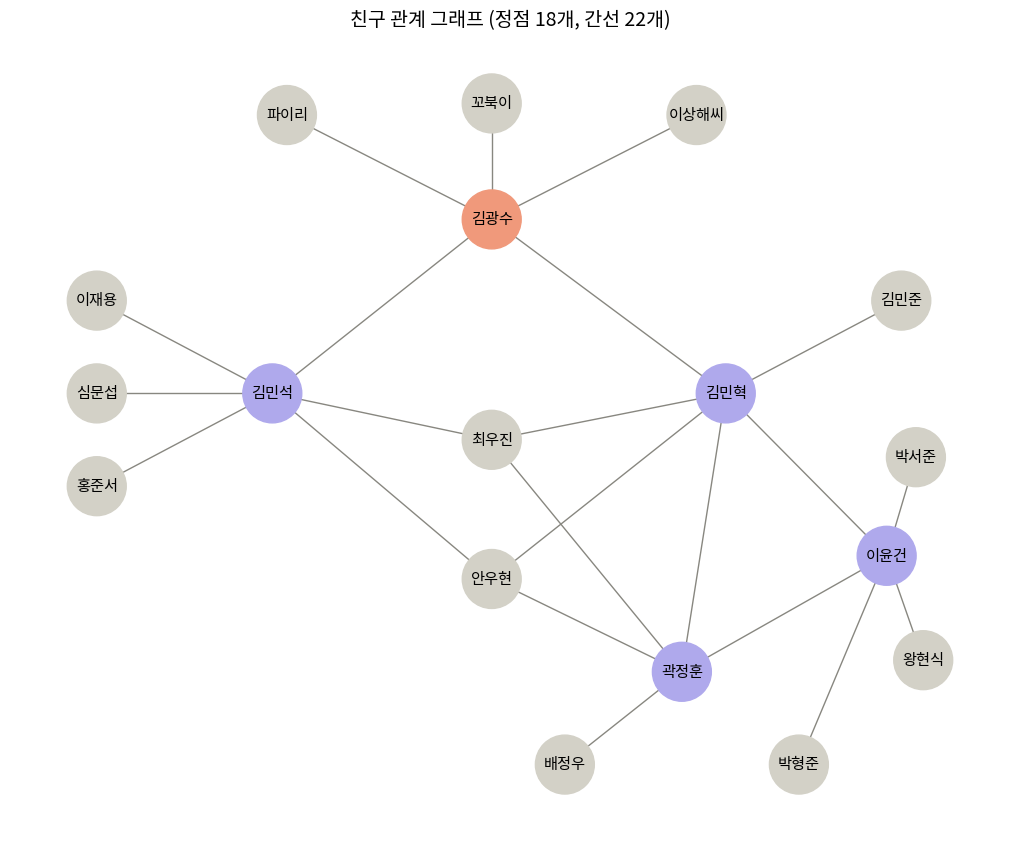
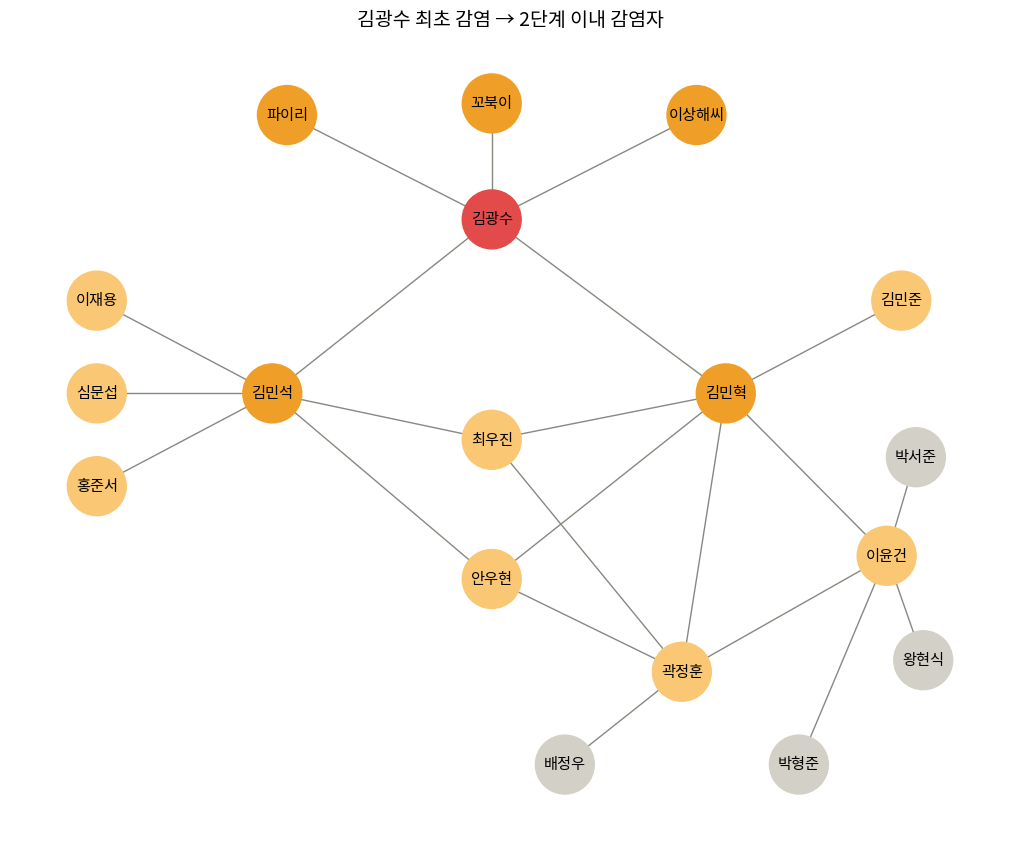

Reproduce these figures in Python, in order. (Note: this script raises an exception after producing the figures.)
# 1. 친구 관계 그래프 만들기
# 딕셔너리를 활용한 인접 리스트 (친구 목록은 가나다순)

graph = {
    '김광수': ['김민석', '김민혁', '꼬북이', '이상해씨', '파이리'],
    '파이리': ['김광수'],
    '꼬북이': ['김광수'],
    '이상해씨': ['김광수'],

    '김민석': ['김광수', '심문섭', '안우현', '이재용', '최우진', '홍준서'],
    '이재용': ['김민석'],
    '심문섭': ['김민석'],
    '홍준서': ['김민석'],

    '김민혁': ['곽정훈', '김광수', '김민준', '안우현', '이윤건', '최우진'],
    '김민준': ['김민혁'],

    '이윤건': ['곽정훈', '김민혁', '박서준', '박형준', '왕현식'],
    '박서준': ['이윤건'],
    '왕현식': ['이윤건'],
    '박형준': ['이윤건'],

    '곽정훈': ['김민혁', '배정우', '안우현', '이윤건', '최우진'],
    '배정우': ['곽정훈'],

    # 김민석, 김민혁, 곽정훈 세 사람 모두와 친구인 사람
    '최우진': ['곽정훈', '김민석', '김민혁'],
    '안우현': ['곽정훈', '김민석', '김민혁'],
}

# 친구 관계 출력
print("친구 관계 그래프")

for person in graph:
    print(person, ":", graph[person])

print("\n전체 정점 수:", len(graph))
print("전체 연결 수:", sum(len(friend) for friend in graph.values()) // 2)

# 무방향 그래프 검사: A가 B의 친구면 B도 A의 친구여야 한다

def check_undirected(graph):
    for person, friends in graph.items():
        for friend in friends:
            if person not in graph.get(friend, []):
                print(f"오류: {person} → {friend} 는 있지만 {friend} → {person} 가 없음")
                return False
    return True

print("무방향 그래프인가?", check_undirected(graph))

# DFS 탐색

def dfs(graph, v, visited, order):
    visited.add(v)
    order.append(v)
    print(v, end=' ')

    for neighbor in graph[v]:
        if neighbor not in visited:
            dfs(graph, neighbor, visited, order)

    return order


# BFS 탐색

from collections import deque

def bfs(graph, start):
    visited = set()
    queue = deque([start])
    order = []

    visited.add(start)

    while queue:
        v = queue.popleft()
        order.append(v)
        print(v, end=' ')

        for neighbor in graph[v]:
            if neighbor not in visited:
                visited.add(neighbor)
                queue.append(neighbor)

    return order


# 탐색 결과 출력

print("DFS 탐색 순서:")
dfs_order = dfs(graph, '김광수', set(), [])

print("\n\nBFS 탐색 순서:")
bfs_order = bfs(graph, '김광수')

hand_dfs = ['김광수', '김민석', '심문섭', '안우현', '곽정훈', '김민혁', '김민준', '이윤건', '박서준',
            '박형준', '왕현식', '최우진', '배정우', '이재용', '홍준서', '꼬북이', '이상해씨', '파이리']

hand_bfs = ['김광수', '김민석', '김민혁', '꼬북이', '이상해씨', '파이리', '심문섭', '안우현', '이재용',
            '최우진', '홍준서', '곽정훈', '김민준', '이윤건', '배정우', '박서준', '박형준', '왕현식']

print("DFS 손 풀이 == 코드 결과 :", hand_dfs == dfs_order)
print("BFS 손 풀이 == 코드 결과 :", hand_bfs == bfs_order)
print("방문한 정점 수 (DFS / BFS):", len(dfs_order), "/", len(bfs_order))

# 2단계 친구 추천

def recommend_friend(graph, start):

    visited = {start}
    queue = deque([(start, 0)])   # (노드, 거리)
    recommended = []

    while queue:

        current, depth = queue.popleft()

        if depth == 2:
            recommended.append(current)
            continue

        for neighbor in graph[current]:

            if neighbor not in visited:
                visited.add(neighbor)
                queue.append((neighbor, depth + 1))

    print(f"\n{start}의 친구 추천 (2단계):")

    if recommended:
        for friend in recommended:
            print("-", friend)
    else:
        print("추천할 친구가 없습니다.")

    return recommended


# 친구 목록이 주어진 5명에 대해 친구 추천

for person in ['김광수', '이윤건', '김민석', '김민혁', '곽정훈']:
    recommend_friend(graph, person)

# 한글 폰트 설정 (코랩)
import os
import matplotlib.pyplot as plt
import matplotlib.font_manager as fm

FONT_PATH = '/usr/share/fonts/truetype/nanum/NanumGothic.ttf'
if not os.path.exists(FONT_PATH):
    os.system('apt-get -qq install -y fonts-nanum > /dev/null')

if os.path.exists(FONT_PATH):
    fm.fontManager.addfont(FONT_PATH)
    FONT = fm.FontProperties(fname=FONT_PATH).get_name()
else:
    FONT = 'Noto Sans CJK JP'   # 코랩이 아닌 환경용 예비 폰트

plt.rc('font', family=FONT)
plt.rc('axes', unicode_minus=False)
print("사용 폰트:", FONT)

import networkx as nx

G = nx.Graph()
for person, friends in graph.items():
    for friend in friends:
        G.add_edge(person, friend)

# 손으로 그린 그림과 비슷한 위치에 정점 배치
pos = {
    '파이리': (200, 50), '꼬북이': (340, 40), '이상해씨': (480, 50),
    '김광수': (340, 140),
    '이재용': (70, 210), '심문섭': (70, 290), '홍준서': (70, 370),
    '김민석': (190, 290), '김민혁': (500, 290), '김민준': (620, 210),
    '최우진': (340, 330), '안우현': (340, 450),
    '이윤건': (610, 430), '박서준': (630, 345), '왕현식': (635, 520), '박형준': (550, 610),
    '곽정훈': (470, 530), '배정우': (390, 610),
}
pos = {k: (x, -y) for k, (x, y) in pos.items()}   # 화면 좌표 → 그래프 좌표(위아래 뒤집기)

hubs = ['김광수', '이윤건', '김민석', '김민혁', '곽정훈']
colors = ['#F0997B' if n == '김광수' else '#AFA9EC' if n in hubs else '#D3D1C7' for n in G.nodes]

plt.figure(figsize=(10, 8))
nx.draw(G, pos, with_labels=True, node_color=colors, node_size=1800,
        font_family=FONT, font_size=11, edge_color='#888780')
plt.title(f"친구 관계 그래프 (정점 {G.number_of_nodes()}개, 간선 {G.number_of_edges()}개)", fontsize=14)
plt.show()

# BFS를 활용한 감염 시뮬레이션

def infection_simulation(graph, infected, max_depth=2, verbose=True):

    if infected not in graph:
        raise ValueError(f"존재하지 않는 사람입니다: {infected}")

    visited = {infected}
    queue = deque([(infected, 0, [infected])])   # (사람, 감염 단계, 감염 경로)

    infected_list = []   # 감염자 자신은 넣지 않는다

    while queue:

        current, depth, path = queue.popleft()

        if depth >= max_depth:      # 최대 단계에 도달하면 더 퍼뜨리지 않음
            continue

        for neighbor in graph[current]:

            if neighbor not in visited:

                visited.add(neighbor)

                next_depth = depth + 1
                next_path = path + [neighbor]

                infected_list.append((neighbor, next_depth, next_path))
                queue.append((neighbor, next_depth, next_path))

    if verbose:
        print("최초 감염자:", infected)
        print(f"\n감염 경로 추적 결과 ({max_depth}단계 이내, 총 {len(infected_list)}명)")

        for person, level, path in infected_list:
            print(f"{level}단계 감염: {person:<5}  경로: {' -> '.join(path)}")

    return infected_list


# 김광수를 최초 감염자로 지정

result = infection_simulation(graph, '김광수', 2)

# 감염 단계별 색으로 시각화 (빨강: 최초 감염자, 주황: 1단계, 노랑: 2단계, 회색: 감염 안 됨)

level_of = {'김광수': 0}
for person, level, path in result:
    level_of[person] = level

level_color = {0: '#E24B4A', 1: '#EF9F27', 2: '#FAC775'}
colors = [level_color.get(level_of.get(n), '#D3D1C7') for n in G.nodes]

plt.figure(figsize=(10, 8))
nx.draw(G, pos, with_labels=True, node_color=colors, node_size=1800,
        font_family=FONT, font_size=11, edge_color='#888780')
plt.title("김광수 최초 감염 → 2단계 이내 감염자", fontsize=14)
plt.show()

import random

def make_test_graph(n, max_depth, extra_edges=None, seed=0):
    """노드 n개, 감염자 P0 기준 최대 거리가 max_depth인 연결 그래프(인접 리스트)를 만든다."""
    rnd = random.Random(seed)
    g = {f'P{i}': [] for i in range(n)}
    dist = {'P0': 0}

    def add_edge(a, b):
        if a != b and b not in g[a]:
            g[a].append(b)
            g[b].append(a)

    # 1) 길이 max_depth 사슬
    for i in range(1, max_depth + 1):
        add_edge(f'P{i-1}', f'P{i}')
        dist[f'P{i}'] = i

    # 2) 나머지 노드는 거리 < max_depth 인 노드에 붙이기
    for i in range(max_depth + 1, n):
        parent = rnd.choice([v for v, d in dist.items() if d < max_depth])
        add_edge(parent, f'P{i}')
        dist[f'P{i}'] = dist[parent] + 1

    # 3) 무작위 간선 추가 (사이클 생성)
    if extra_edges is None:
        extra_edges = n // 5
    # 거리 차이가 1 이하인 두 노드만 연결 → 지름길이 생기지 않아 거리가 그대로 유지됨
    nodes = list(g)
    added = 0
    while added < extra_edges:
        a, b = rnd.choice(nodes), rnd.choice(nodes)
        if a != b and b not in g[a] and abs(dist[a] - dist[b]) <= 1:
            add_edge(a, b)
            added += 1

    return g


def check_result(g, start, max_depth, result):
    """감염 시뮬레이션 결과가 올바른지 검사한다."""
    G_test = nx.Graph()
    G_test.add_nodes_from(g)
    for a, friends in g.items():
        for b in friends:
            G_test.add_edge(a, b)
    true_dist = nx.single_source_shortest_path_length(G_test, start, cutoff=max_depth)

    names = [p for p, _, _ in result]
    assert start not in names, "감염자 자신이 결과에 포함됨"
    assert len(names) == len(set(names)), "중복 감염자 존재"
    for person, level, path in result:
        assert path[0] == start and path[-1] == person, "경로의 시작/끝이 잘못됨"
        assert len(path) - 1 == level, "경로 길이와 단계가 다름"
        assert all(path[i+1] in g[path[i]] for i in range(len(path) - 1)), "경로에 없는 간선이 있음"
        assert level == true_dist[person], f"{person}: 단계 {level} != 최단거리 {true_dist[person]}"
    assert len(result) == len(true_dist) - 1, "감염자 수가 최단거리 기준과 다름"
    return True


def run_test(title, n, max_depth, seed=0):
    g = make_test_graph(n, max_depth, seed=seed)
    edges = sum(len(v) for v in g.values()) // 2
    result = infection_simulation(g, 'P0', max_depth, verbose=(n <= 10))

    levels = {}
    for _, level, _ in result:
        levels[level] = levels.get(level, 0) + 1

    print(f"\n[{title}] 노드 {n}개, 간선 {edges}개, max depth {max_depth}")
    print(f"  감염자 수 (P0 제외): {len(result)}명")
    print(f"  가장 깊은 감염 단계: {max(levels)}")
    print("  단계별 감염자 수:", dict(sorted(levels.items())))
    deepest = max(result, key=lambda r: r[1])
    print(f"  가장 먼 감염 경로 예시 ({deepest[1]}단계): {' -> '.join(deepest[2][:6])}"
          + (" -> ... -> " + deepest[0] if len(deepest[2]) > 6 else ""))
    print("  검증 통과:", check_result(g, 'P0', max_depth, result) and max(levels) == max_depth)
    return g, result

# 테스트 1 — 하: 노드 10개, max depth 2 (전체 경로 출력)
g_low, r_low = run_test("하", 10, 2)

# 테스트 2 — 중: 노드 100개, max depth 10
g_mid, r_mid = run_test("중", 100, 10)

# 테스트 3 — 상: 노드 1000개, max depth 50
g_high, r_high = run_test("상", 1000, 50)

# 추가 테스트 — 예외 상황

# (1) 직접 만든 친구 그래프 검증
print("친구 그래프 2단계 결과 검증:", check_result(graph, '김광수', 2, result))

# (2) max_depth = 0 이면 아무도 감염되지 않음
print("max_depth=0 감염자 수:", len(infection_simulation(graph, '김광수', 0, verbose=False)))

# (3) 친구가 한 명뿐인 사람(파이리)에서 시작하면 1단계는 김광수 한 명
r = infection_simulation(graph, '파이리', 1, verbose=False)
print("파이리 1단계 감염자:", [p for p, _, _ in r])

# (4) 친구가 없는 사람만 있는 그래프
print("고립된 사람의 감염자 수:", len(infection_simulation({'홀로': []}, '홀로', 2, verbose=False)))

# (5) 존재하지 않는 이름
try:
    infection_simulation(graph, '피카츄', 2)
except ValueError as e:
    print("예외 발생:", e)

from google.colab import files
from IPython.display import display, Image

uploaded = files.upload()

for filename in uploaded:
    display(Image(data=uploaded[filename]))
